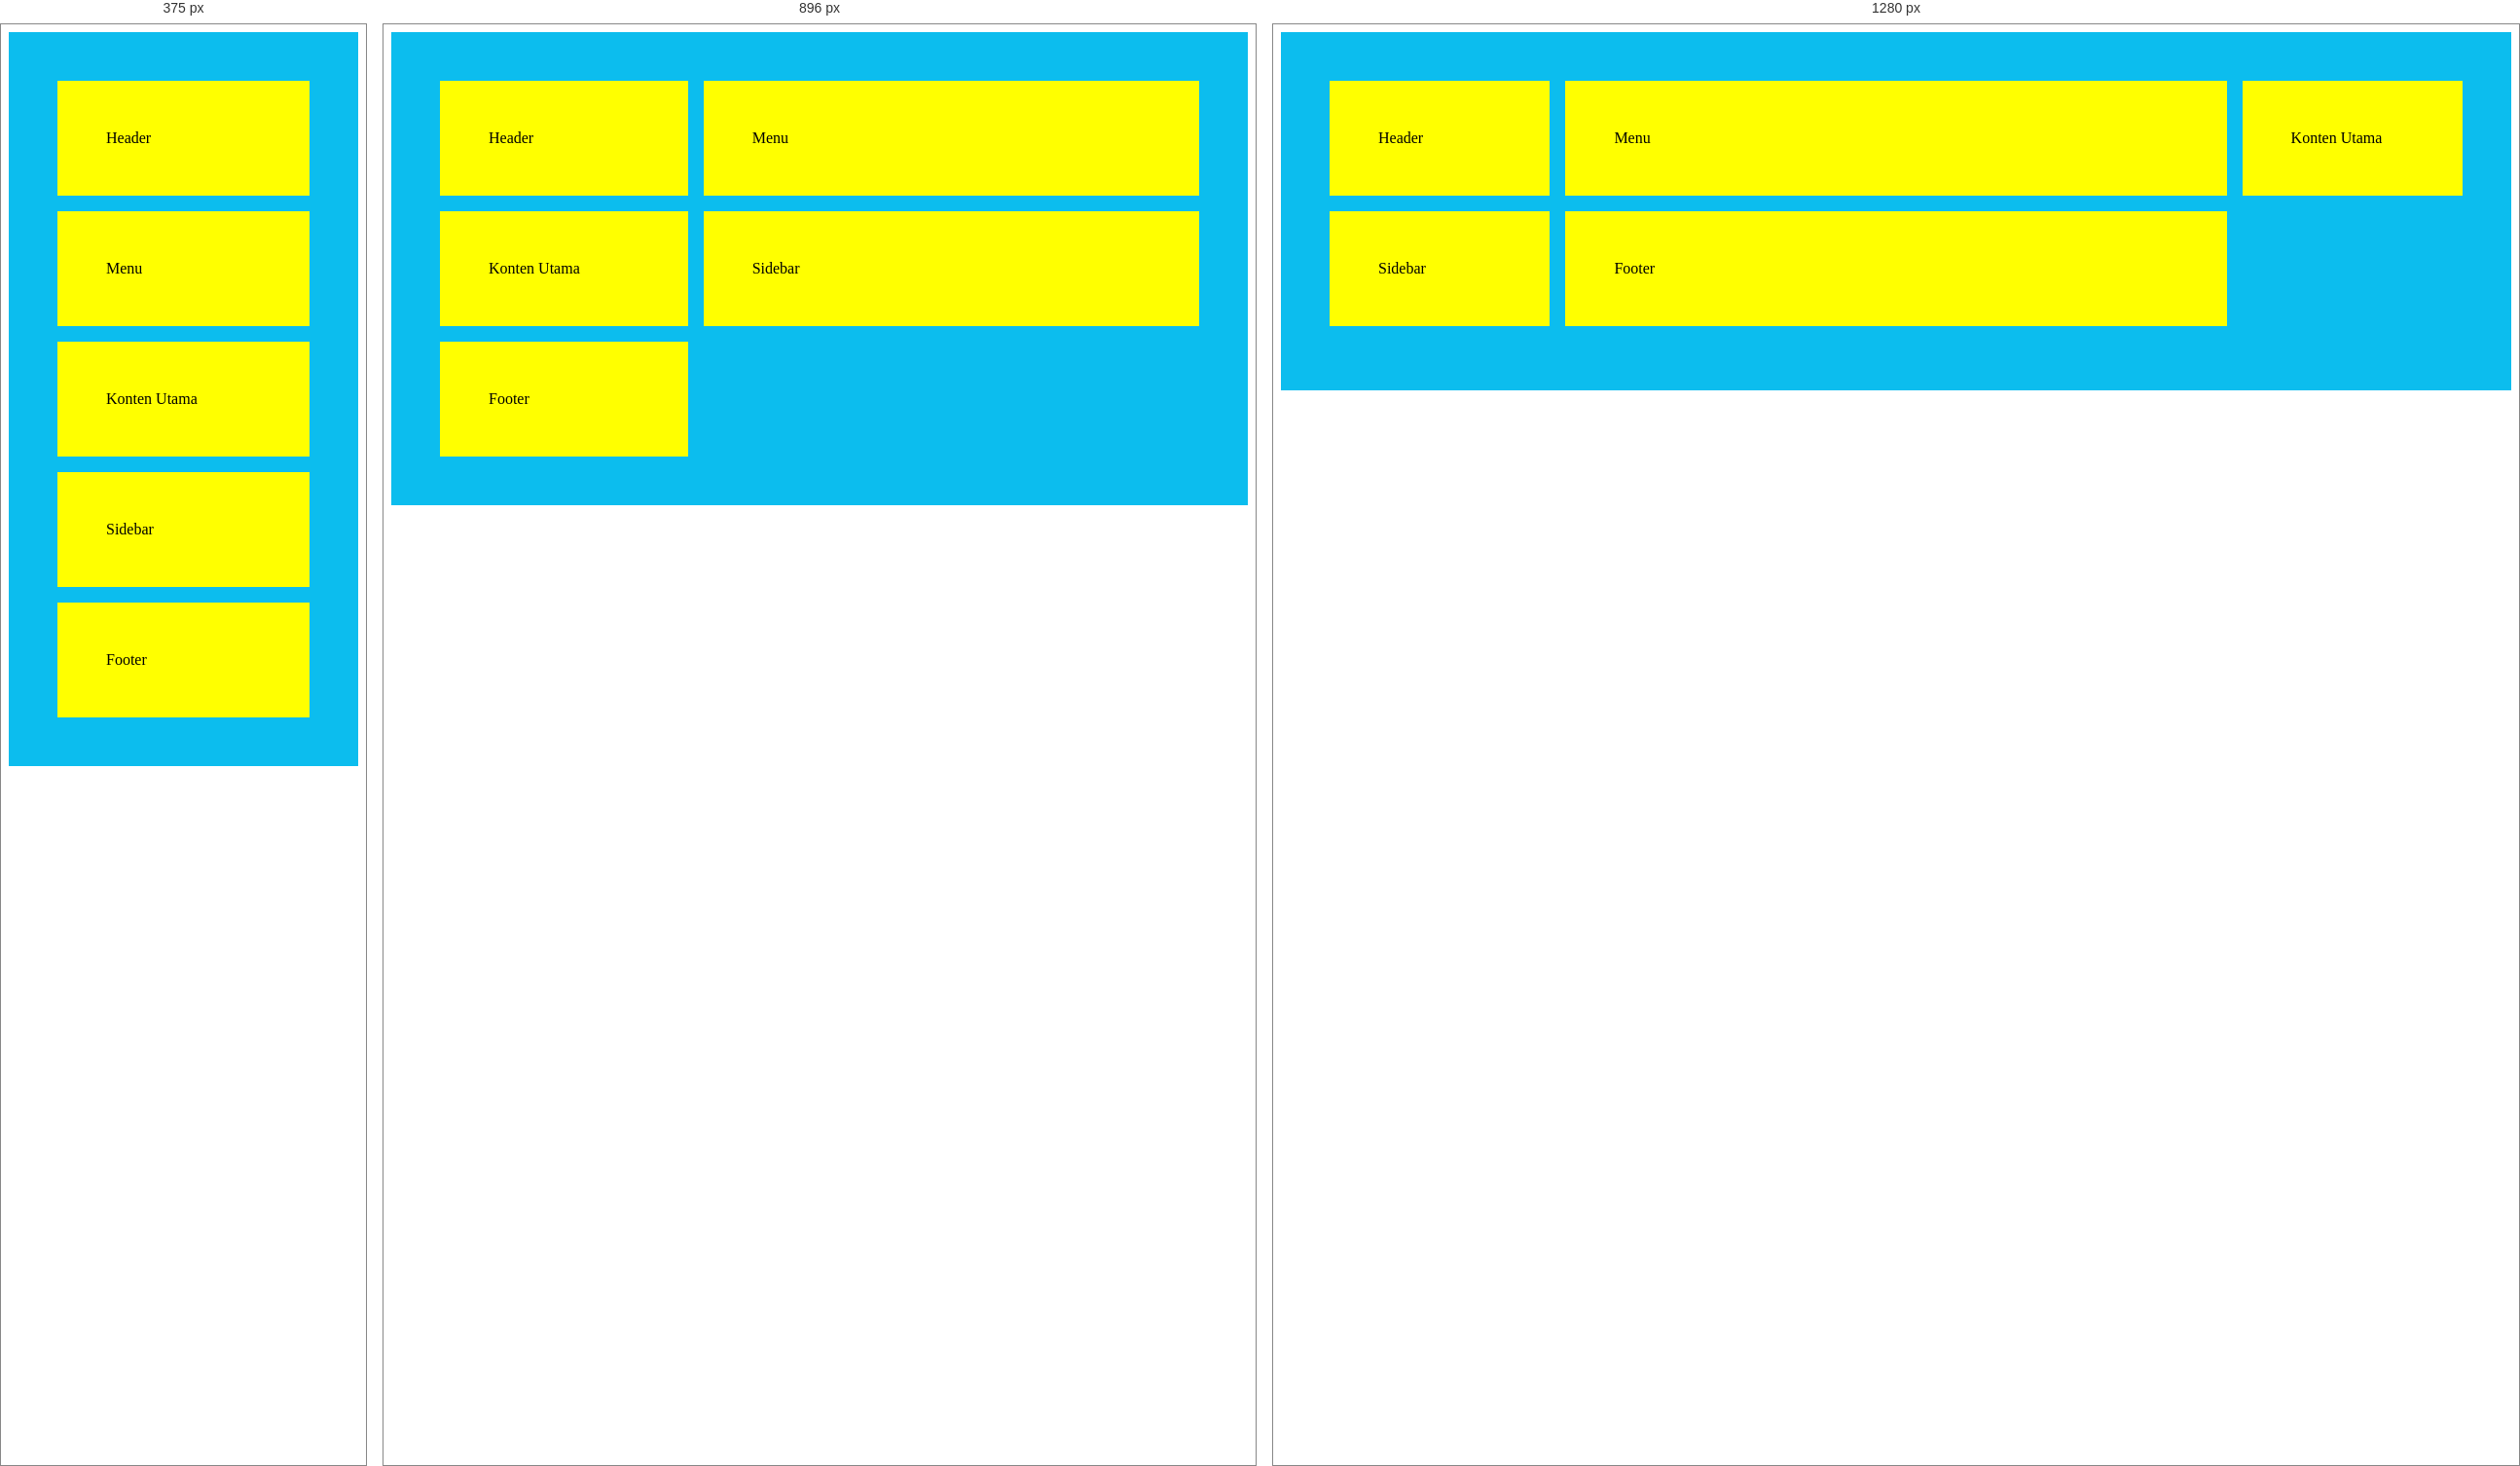
Rendered at 375 px, 896 px and 1280 px, left to right.

<!-- file: grid.html -->
<!DOCTYPE html>
<html lang="en">
<head>
    <meta charset="UTF-8">
    <meta name="viewport" content="width=device-width, initial-scale=1.0">
    <title>Document</title>
    <link rel="stylesheet" href="grid.css">
</head>
<body>
    <section class="grid-container">
        <header>Header</header>
        <nav>Menu</nav>
        <main>Konten Utama</main>
        <aside>Sidebar</aside>
        <footer>Footer</footer>
    </section>
</body>
</html>

/* @media block from grid.css */
@media (max-width: 1024px) {
    .grid-container {
        grid-template-columns: 1fr 2fr;
    }
}

/* @media block from grid.css */
@media (max-width: 768px) {
    .grid-container {
        grid-template-columns: 1fr;
    }
}